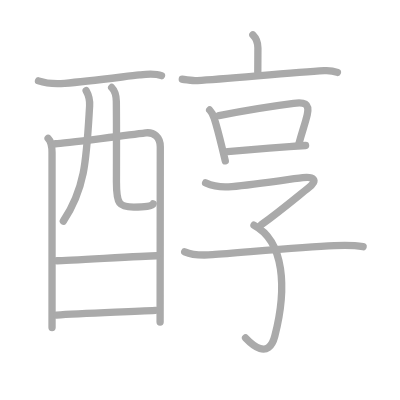
t = 0.00 s
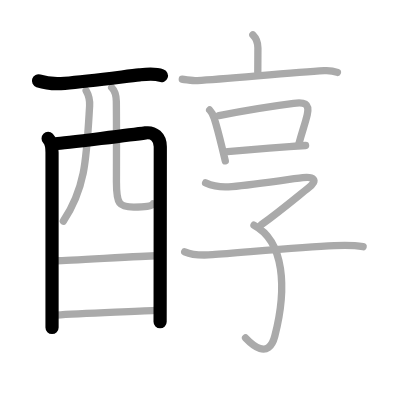
t = 3.00 s
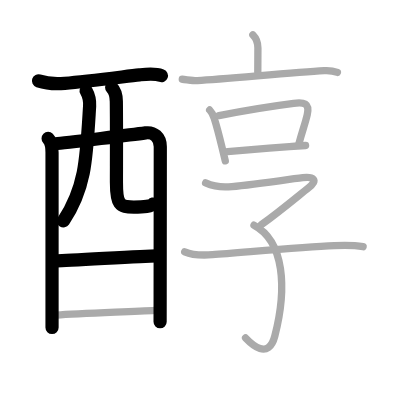
t = 6.00 s
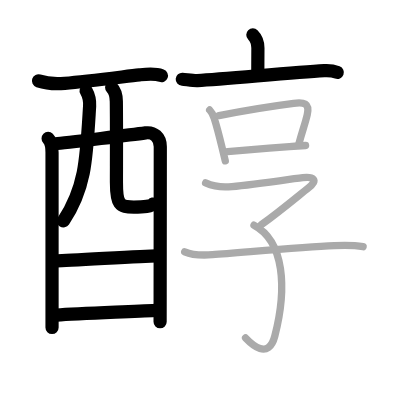
t = 9.00 s
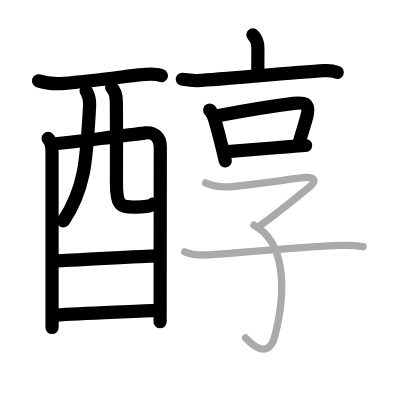
t = 12.00 s
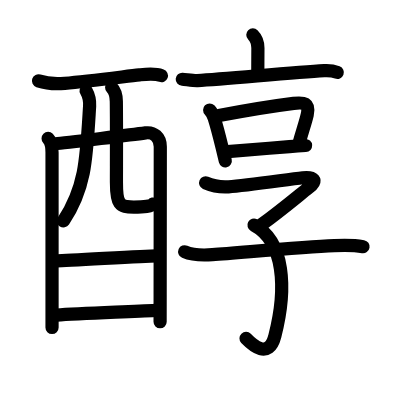
t = 15.00 s

The animated SVG that drew these frames (rendered in a browser with its animation timeline set to each time). Animation: 15 SMIL elements (animate=15); one cycle of 15.00 s.

<?xml version="1.0" standalone="no"?>
<!DOCTYPE svg PUBLIC "-//W3C//DTD SVG 1.1//EN"   "http://www.w3.org/Graphics/SVG/1.1/DTD/svg11.dtd">
<svg width="400px" height="400px"  version="1.1" xmlns="http://www.w3.org/2000/svg">
  <defs>
    <marker id="Triangle" viewBox="0 0 10 10" refX="0" refY="5" markerUnits="strokeWidth" markerWidth="3" style="stroke-opacity:0%;fill:#aaaaaa;" markerHeight="2" orient="auto">
      <path d="M 0 0 L 10 5 L 0 10 z" />
    </marker>
    
    <marker id="Arrow" viewBox="0 0 10 10" refX="5" refY="5" markerUnits="strokeWidth" markerWidth="1.8" style="stroke-opacity:0%;fill:#770000;" markerHeight="2" orient="auto">
      <path d="M 0 4 L 6 4 L 4 1 L 10 5 L 4 9 L 6 6 L 0 6 z" />
        <circle cx="5" cy="5" r="5" />
      </marker>
    
    <marker id="TriangleRed" viewBox="0 0 10 10" refX="0" refY="5" markerUnits="strokeWidth" markerWidth="3" style="stroke-opacity:0%;fill:#CC0000;" markerHeight="2" orient="auto">
      <path d="M 0 0 L 10 5 L 0 10 z" />
    </marker>
    
    <marker id="ArrowRed" viewBox="0 0 10 10" refX="5" refY="5" markerUnits="strokeWidth" markerWidth="1.8" style="stroke-opacity:0%;fill:#CC0000;" markerHeight="2" orient="auto">
      <path d="M 0 4 L 6 4 L 4 1 L 10 5 L 4 9 L 6 6 L 0 6 z" />
        <circle cx="5" cy="5" r="5" />
      </marker>
    
  </defs>
  
  <path style="fill:#ffffff; fill-opacity:100%; fill-rule:evenodd; stroke-width:0;" d="M 0 0 L 400px 0 L 400px 400px L 0 400px L 0 0" />

  <g transform="scale(3.6697247706422 3.6697247706422)">
<path style="fill:none; fill-opacity:0%; fill-rule:evenodd; stroke:#aaaaaa; stroke-opacity:100%; stroke-width: 1.5pt; stroke-linejoin:round; stroke-linecap:round;" d="M10.49 22.04c2.51 0.83 4.96 0.84 7.13 0.66c6.53-0.55 16.18-1.82 20.38-2.29c1.96-0.22 4.1-0.51 6 0.21"></path>
<path style="fill:none; fill-opacity:0%; fill-rule:evenodd; stroke:#aaaaaa; stroke-opacity:100%; stroke-width: 1.5pt; stroke-linejoin:round; stroke-linecap:round;" d="M13.11 37.73c0.96 0.96 1.07 2.27 1.07 3.83c0 3.89 0 25.78 0 39.19c0 3.63 0 6.64 0 8.5"></path>
<path style="fill:none; fill-opacity:0%; fill-rule:evenodd; stroke:#aaaaaa; stroke-opacity:100%; stroke-width: 1.5pt; stroke-linejoin:round; stroke-linecap:round;" d="M15.12 39.17c2.33-0.12 22.44-2.66 24.55-2.95c2.19-0.3 4.01 1.13 4.01 3.78c0 1.14-0.03 27.02-0.04 40.26c0 4-0.01 6.84-0.01 7.5"></path>
<path style="fill:none; fill-opacity:0%; fill-rule:evenodd; stroke:#aaaaaa; stroke-opacity:100%; stroke-width: 1.5pt; stroke-linejoin:round; stroke-linecap:round;" d="M23.47 24.71c0.64 1.12 1.04 2.65 0.95 4.19c-0.87 14.2-1.04 22.1-7.16 31.35"></path>
<path style="fill:none; fill-opacity:0%; fill-rule:evenodd; stroke:#aaaaaa; stroke-opacity:100%; stroke-width: 1.5pt; stroke-linejoin:round; stroke-linecap:round;" d="M30.43 23.84c0.92 0.92 1.24 2.01 1.27 3.78c0.08 5.64 0.03 17.5 0.03 22.01c0 6.04 0.77 6.79 4.72 6.79c2.95 0 5-0.21 5.28-0.89"></path>
<path style="fill:none; fill-opacity:0%; fill-rule:evenodd; stroke:#aaaaaa; stroke-opacity:100%; stroke-width: 1.5pt; stroke-linejoin:round; stroke-linecap:round;" d="M15.53 71.06c3.15 0 23.55-1.36 27.11-1.36"></path>
<path style="fill:none; fill-opacity:0%; fill-rule:evenodd; stroke:#aaaaaa; stroke-opacity:100%; stroke-width: 1.5pt; stroke-linejoin:round; stroke-linecap:round;" d="M15.39 85.86c6.42-0.5 19-0.87 26.99-1.3"></path>
<path style="fill:none; fill-opacity:0%; fill-rule:evenodd; stroke:#aaaaaa; stroke-opacity:100%; stroke-width: 1.5pt; stroke-linejoin:round; stroke-linecap:round;" d="M68.9 9.5c1.11 1.11 1.38 2.12 1.38 3.57c0 1.18-0.03 5.02-0.03 6.55"></path>
<path style="fill:none; fill-opacity:0%; fill-rule:evenodd; stroke:#aaaaaa; stroke-opacity:100%; stroke-width: 1.5pt; stroke-linejoin:round; stroke-linecap:round;" d="M49.67 21.6c0.97 0.07 3.17 0.43 4.11 0.37c7.97-0.47 25.97-2.22 34.57-2.71c1.59-0.09 2.41 0.03 3.59 0.48"></path>
<path style="fill:none; fill-opacity:0%; fill-rule:evenodd; stroke:#aaaaaa; stroke-opacity:100%; stroke-width: 1.5pt; stroke-linejoin:round; stroke-linecap:round;" d="M57.13 29.97c0.7 0.7 1.05 1.65 1.25 2.27c0.79 2.48 1.45 5.14 2.14 7.97c0.29 1.18 0.57 2.39 0.87 3.63"></path>
<path style="fill:none; fill-opacity:0%; fill-rule:evenodd; stroke:#aaaaaa; stroke-opacity:100%; stroke-width: 1.5pt; stroke-linejoin:round; stroke-linecap:round;" d="M59.67 31.5c7.01-1.37 15.63-2.73 20.35-3.33c2.8-0.35 4.43-0.1 3.7 3.09c-0.52 2.25-1.22 4.1-2.23 7.77"></path>
<path style="fill:none; fill-opacity:0%; fill-rule:evenodd; stroke:#aaaaaa; stroke-opacity:100%; stroke-width: 1.5pt; stroke-linejoin:round; stroke-linecap:round;" d="M62 41.33c3.19-0.22 10.98-0.94 16.87-1.38c1.7-0.13 3.22-0.23 4.4-0.3"></path>
<path style="fill:none; fill-opacity:0%; fill-rule:evenodd; stroke:#aaaaaa; stroke-opacity:100%; stroke-width: 1.5pt; stroke-linejoin:round; stroke-linecap:round;" d="M56.03 49.83c2.1 0.92 4.2 1.2 6.23 1.07c5.12-0.33 16.06-2.01 20.25-2.47c2.85-0.31 4.35 0.58 1.54 2.76c-2.42 1.89-7.58 6.25-12.87 10.07"></path>
<path style="fill:none; fill-opacity:0%; fill-rule:evenodd; stroke:#aaaaaa; stroke-opacity:100%; stroke-width: 1.5pt; stroke-linejoin:round; stroke-linecap:round;" d="M69.21 61.35c8.29 4.4 9.04 17.15 5.68 30.22c-1.72 6.69-6.4 2.18-7.98 0.52"></path>
<path style="fill:none; fill-opacity:0%; fill-rule:evenodd; stroke:#aaaaaa; stroke-opacity:100%; stroke-width: 1.5pt; stroke-linejoin:round; stroke-linecap:round;" d="M50.33 68.61c2.14 0.94 5.28 0.96 7.56 0.79c8.27-0.59 24.17-2.08 33.24-2.47c2.45-0.11 5.12-0.18 7.82 0.29"></path>

<path style="fill:none; fill-opacity:0%; fill-rule:evenodd; stroke:#000000; stroke-opacity:100%; stroke-width: 2.7pt; stroke-linejoin:round; stroke-linecap:round;" d="M10.49 22.04c2.51 0.83 4.96 0.84 7.13 0.66c6.53-0.55 16.18-1.82 20.38-2.29c1.96-0.22 4.1-0.51 6 0.21" pathLength="100" stroke-dashoffset="100" stroke-dasharray="100 105"><animate id="dashAnim1" attributeName="stroke-dashoffset" from="100" to="0" dur="1s" calcMode="linear" fill="freeze"/></path>
<path style="fill:none; fill-opacity:0%; fill-rule:evenodd; stroke:#000000; stroke-opacity:100%; stroke-width: 2.7pt; stroke-linejoin:round; stroke-linecap:round;" d="M13.11 37.73c0.96 0.96 1.07 2.27 1.07 3.83c0 3.89 0 25.78 0 39.19c0 3.63 0 6.64 0 8.5" pathLength="100" stroke-dashoffset="100" stroke-dasharray="100 105"><animate id="dashAnim2" attributeName="stroke-dashoffset" from="100" to="0" dur="1s" calcMode="linear" begin="dashAnim1.end" fill="freeze"/></path>
<path style="fill:none; fill-opacity:0%; fill-rule:evenodd; stroke:#000000; stroke-opacity:100%; stroke-width: 2.7pt; stroke-linejoin:round; stroke-linecap:round;" d="M15.12 39.17c2.33-0.12 22.44-2.66 24.55-2.95c2.19-0.3 4.01 1.13 4.01 3.78c0 1.14-0.03 27.02-0.04 40.26c0 4-0.01 6.84-0.01 7.5" pathLength="100" stroke-dashoffset="100" stroke-dasharray="100 105"><animate id="dashAnim3" attributeName="stroke-dashoffset" from="100" to="0" dur="1s" calcMode="linear" begin="dashAnim2.end" fill="freeze"/></path>
<path style="fill:none; fill-opacity:0%; fill-rule:evenodd; stroke:#000000; stroke-opacity:100%; stroke-width: 2.7pt; stroke-linejoin:round; stroke-linecap:round;" d="M23.47 24.71c0.64 1.12 1.04 2.65 0.95 4.19c-0.87 14.2-1.04 22.1-7.16 31.35" pathLength="100" stroke-dashoffset="100" stroke-dasharray="100 105"><animate id="dashAnim4" attributeName="stroke-dashoffset" from="100" to="0" dur="1s" calcMode="linear" begin="dashAnim3.end" fill="freeze"/></path>
<path style="fill:none; fill-opacity:0%; fill-rule:evenodd; stroke:#000000; stroke-opacity:100%; stroke-width: 2.7pt; stroke-linejoin:round; stroke-linecap:round;" d="M30.43 23.84c0.92 0.92 1.24 2.01 1.27 3.78c0.08 5.64 0.03 17.5 0.03 22.01c0 6.04 0.77 6.79 4.72 6.79c2.95 0 5-0.21 5.28-0.89" pathLength="100" stroke-dashoffset="100" stroke-dasharray="100 105"><animate id="dashAnim5" attributeName="stroke-dashoffset" from="100" to="0" dur="1s" calcMode="linear" begin="dashAnim4.end" fill="freeze"/></path>
<path style="fill:none; fill-opacity:0%; fill-rule:evenodd; stroke:#000000; stroke-opacity:100%; stroke-width: 2.7pt; stroke-linejoin:round; stroke-linecap:round;" d="M15.53 71.06c3.15 0 23.55-1.36 27.11-1.36" pathLength="100" stroke-dashoffset="100" stroke-dasharray="100 105"><animate id="dashAnim6" attributeName="stroke-dashoffset" from="100" to="0" dur="1s" calcMode="linear" begin="dashAnim5.end" fill="freeze"/></path>
<path style="fill:none; fill-opacity:0%; fill-rule:evenodd; stroke:#000000; stroke-opacity:100%; stroke-width: 2.7pt; stroke-linejoin:round; stroke-linecap:round;" d="M15.39 85.86c6.42-0.5 19-0.87 26.99-1.3" pathLength="100" stroke-dashoffset="100" stroke-dasharray="100 105"><animate id="dashAnim7" attributeName="stroke-dashoffset" from="100" to="0" dur="1s" calcMode="linear" begin="dashAnim6.end" fill="freeze"/></path>
<path style="fill:none; fill-opacity:0%; fill-rule:evenodd; stroke:#000000; stroke-opacity:100%; stroke-width: 2.7pt; stroke-linejoin:round; stroke-linecap:round;" d="M68.9 9.5c1.11 1.11 1.38 2.12 1.38 3.57c0 1.18-0.03 5.02-0.03 6.55" pathLength="100" stroke-dashoffset="100" stroke-dasharray="100 105"><animate id="dashAnim8" attributeName="stroke-dashoffset" from="100" to="0" dur="1s" calcMode="linear" begin="dashAnim7.end" fill="freeze"/></path>
<path style="fill:none; fill-opacity:0%; fill-rule:evenodd; stroke:#000000; stroke-opacity:100%; stroke-width: 2.7pt; stroke-linejoin:round; stroke-linecap:round;" d="M49.67 21.6c0.97 0.07 3.17 0.43 4.11 0.37c7.97-0.47 25.97-2.22 34.57-2.71c1.59-0.09 2.41 0.03 3.59 0.48" pathLength="100" stroke-dashoffset="100" stroke-dasharray="100 105"><animate id="dashAnim9" attributeName="stroke-dashoffset" from="100" to="0" dur="1s" calcMode="linear" begin="dashAnim8.end" fill="freeze"/></path>
<path style="fill:none; fill-opacity:0%; fill-rule:evenodd; stroke:#000000; stroke-opacity:100%; stroke-width: 2.7pt; stroke-linejoin:round; stroke-linecap:round;" d="M57.13 29.97c0.7 0.7 1.05 1.65 1.25 2.27c0.79 2.48 1.45 5.14 2.14 7.97c0.29 1.18 0.57 2.39 0.87 3.63" pathLength="100" stroke-dashoffset="100" stroke-dasharray="100 105"><animate id="dashAnim10" attributeName="stroke-dashoffset" from="100" to="0" dur="1s" calcMode="linear" begin="dashAnim9.end" fill="freeze"/></path>
<path style="fill:none; fill-opacity:0%; fill-rule:evenodd; stroke:#000000; stroke-opacity:100%; stroke-width: 2.7pt; stroke-linejoin:round; stroke-linecap:round;" d="M59.67 31.5c7.01-1.37 15.63-2.73 20.35-3.33c2.8-0.35 4.43-0.1 3.7 3.09c-0.52 2.25-1.22 4.1-2.23 7.77" pathLength="100" stroke-dashoffset="100" stroke-dasharray="100 105"><animate id="dashAnim11" attributeName="stroke-dashoffset" from="100" to="0" dur="1s" calcMode="linear" begin="dashAnim10.end" fill="freeze"/></path>
<path style="fill:none; fill-opacity:0%; fill-rule:evenodd; stroke:#000000; stroke-opacity:100%; stroke-width: 2.7pt; stroke-linejoin:round; stroke-linecap:round;" d="M62 41.33c3.19-0.22 10.98-0.94 16.87-1.38c1.7-0.13 3.22-0.23 4.4-0.3" pathLength="100" stroke-dashoffset="100" stroke-dasharray="100 105"><animate id="dashAnim12" attributeName="stroke-dashoffset" from="100" to="0" dur="1s" calcMode="linear" begin="dashAnim11.end" fill="freeze"/></path>
<path style="fill:none; fill-opacity:0%; fill-rule:evenodd; stroke:#000000; stroke-opacity:100%; stroke-width: 2.7pt; stroke-linejoin:round; stroke-linecap:round;" d="M56.03 49.83c2.1 0.92 4.2 1.2 6.23 1.07c5.12-0.33 16.06-2.01 20.25-2.47c2.85-0.31 4.35 0.58 1.54 2.76c-2.42 1.89-7.58 6.25-12.87 10.07" pathLength="100" stroke-dashoffset="100" stroke-dasharray="100 105"><animate id="dashAnim13" attributeName="stroke-dashoffset" from="100" to="0" dur="1s" calcMode="linear" begin="dashAnim12.end" fill="freeze"/></path>
<path style="fill:none; fill-opacity:0%; fill-rule:evenodd; stroke:#000000; stroke-opacity:100%; stroke-width: 2.7pt; stroke-linejoin:round; stroke-linecap:round;" d="M69.21 61.35c8.29 4.4 9.04 17.15 5.68 30.22c-1.72 6.69-6.4 2.18-7.98 0.52" pathLength="100" stroke-dashoffset="100" stroke-dasharray="100 105"><animate id="dashAnim14" attributeName="stroke-dashoffset" from="100" to="0" dur="1s" calcMode="linear" begin="dashAnim13.end" fill="freeze"/></path>
<path style="fill:none; fill-opacity:0%; fill-rule:evenodd; stroke:#000000; stroke-opacity:100%; stroke-width: 2.7pt; stroke-linejoin:round; stroke-linecap:round;" d="M50.33 68.61c2.14 0.94 5.28 0.96 7.56 0.79c8.27-0.59 24.17-2.08 33.24-2.47c2.45-0.11 5.12-0.18 7.82 0.29" pathLength="100" stroke-dashoffset="100" stroke-dasharray="100 105"><animate id="dashAnim15" attributeName="stroke-dashoffset" from="100" to="0" dur="1s" calcMode="linear" begin="dashAnim14.end" fill="freeze"/></path>

</g>

</svg>  
          
